Image classification data set "images" (mgatlin3-gtri/FT on GitHub). Class labels (4): diarrhea, farts, pee, poop.

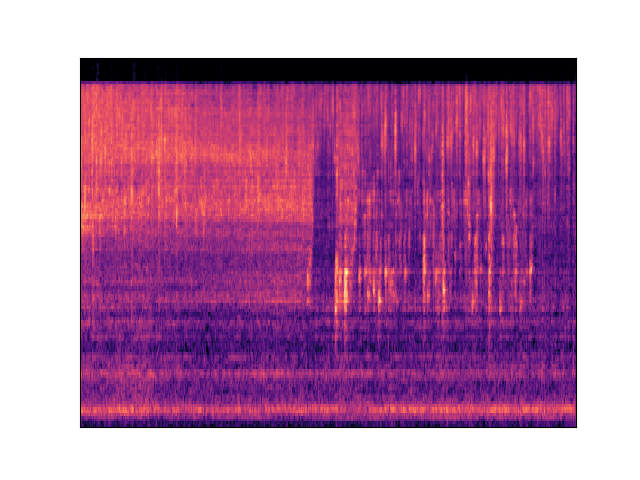
Label: pee

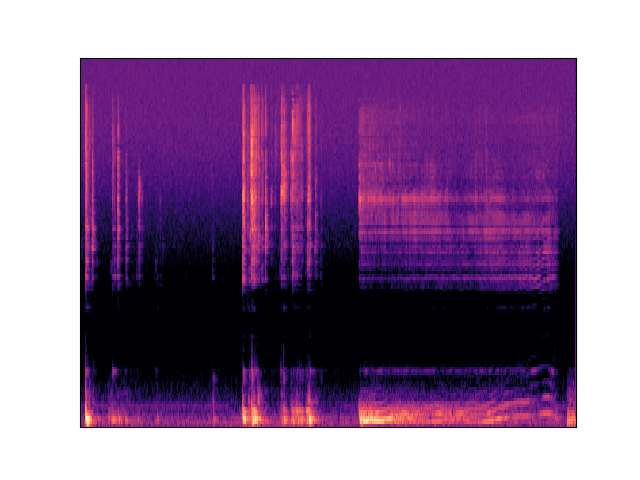
Label: diarrhea

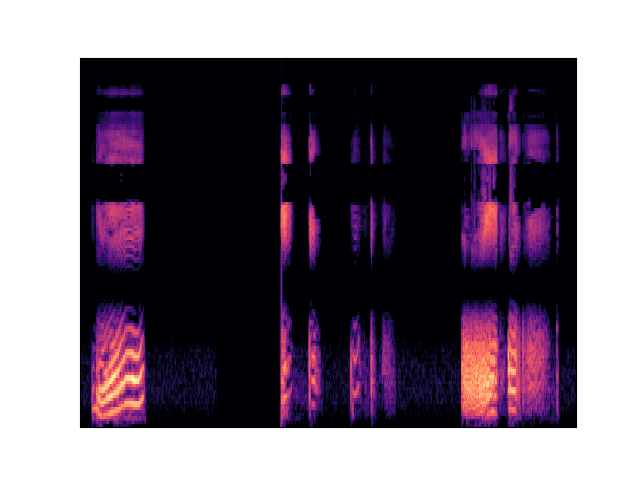
Label: farts

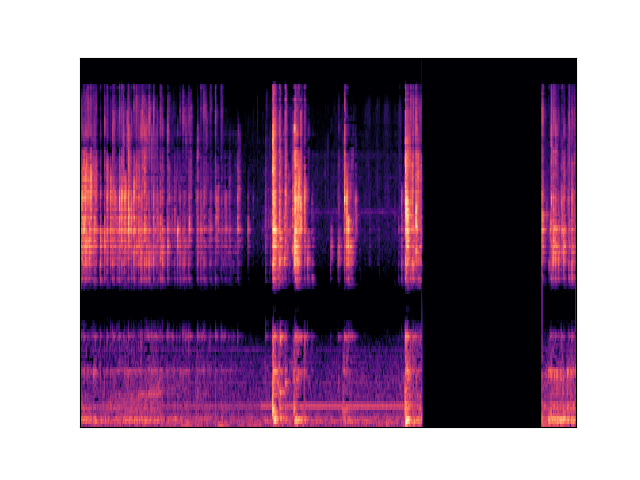
Label: diarrhea

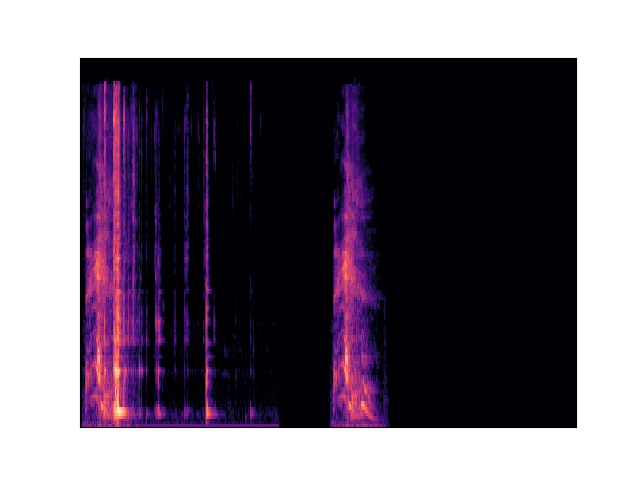
Label: poop

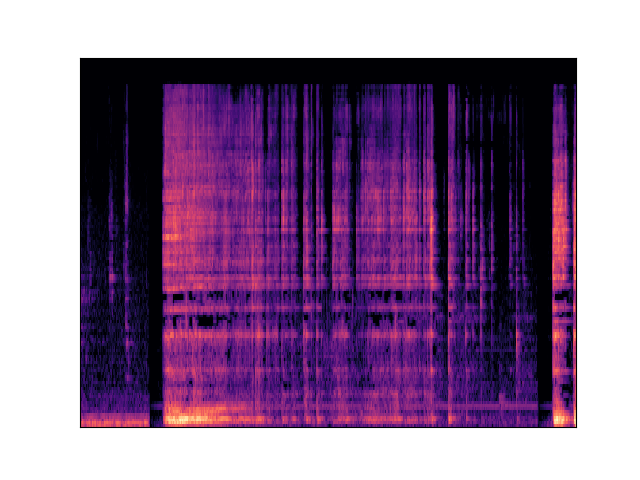
Label: diarrhea
